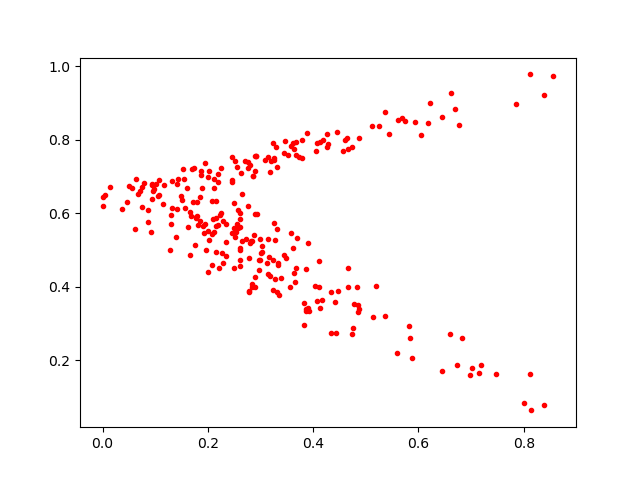

The data file committed next to this chart (first rows):
0.7024133, 0.17826945
0.2076, 0.6321
0.2852, 0.7016
0.1744, 0.7225
0.2288, 0.5779
0.1791, 0.6312
0.2612, 0.473
0.1724, 0.6306
0.2962, 0.4458
0.2498, 0.5587
0.3142, 0.5301
0.4258, 0.7807
0.1292, 0.5721
0.3116, 0.4646
0.1843, 0.5788
0.2846, 0.5253
0.2234, 0.5958
0.004567, 0.6492
0.3667, 0.7597
0.3557, 0.3996
0.3795, 0.7511
0.466, 0.3998
0.2784, 0.3875
0.2468, 0.6865
0.1488, 0.6483
0.3613, 0.5057
0.2898, 0.4263
0.1997, 0.4398
0.3312, 0.3849
0.2609, 0.5612
0.245, 0.691
0.3866, 0.3351
0.3084, 0.7439
0.1149, 0.6263
0.1667, 0.6025
0.1854, 0.6454
0.3, 0.4723
0.4425, 0.2751
0.3683, 0.7937
0.154, 0.6942
0.6774, 0.8398
0.1317, 0.6877
0.2107, 0.6939
0.2548, 0.7257
0.3239, 0.7907
0.03754, 0.6124
0.2017, 0.7145
0.1902, 0.5651
0.3395, 0.4231
0.3015, 0.4907
0.3646, 0.412
0.1415, 0.6804
0.8564, 0.9732
0.09449, 0.639
0.812, 0.9782
0.255, 0.5711
0.3266, 0.7462
0.3479, 0.4776
0.2803, 0.7306
0.2196, 0.7076
0.2009, 0.6987
... 218 more rows
